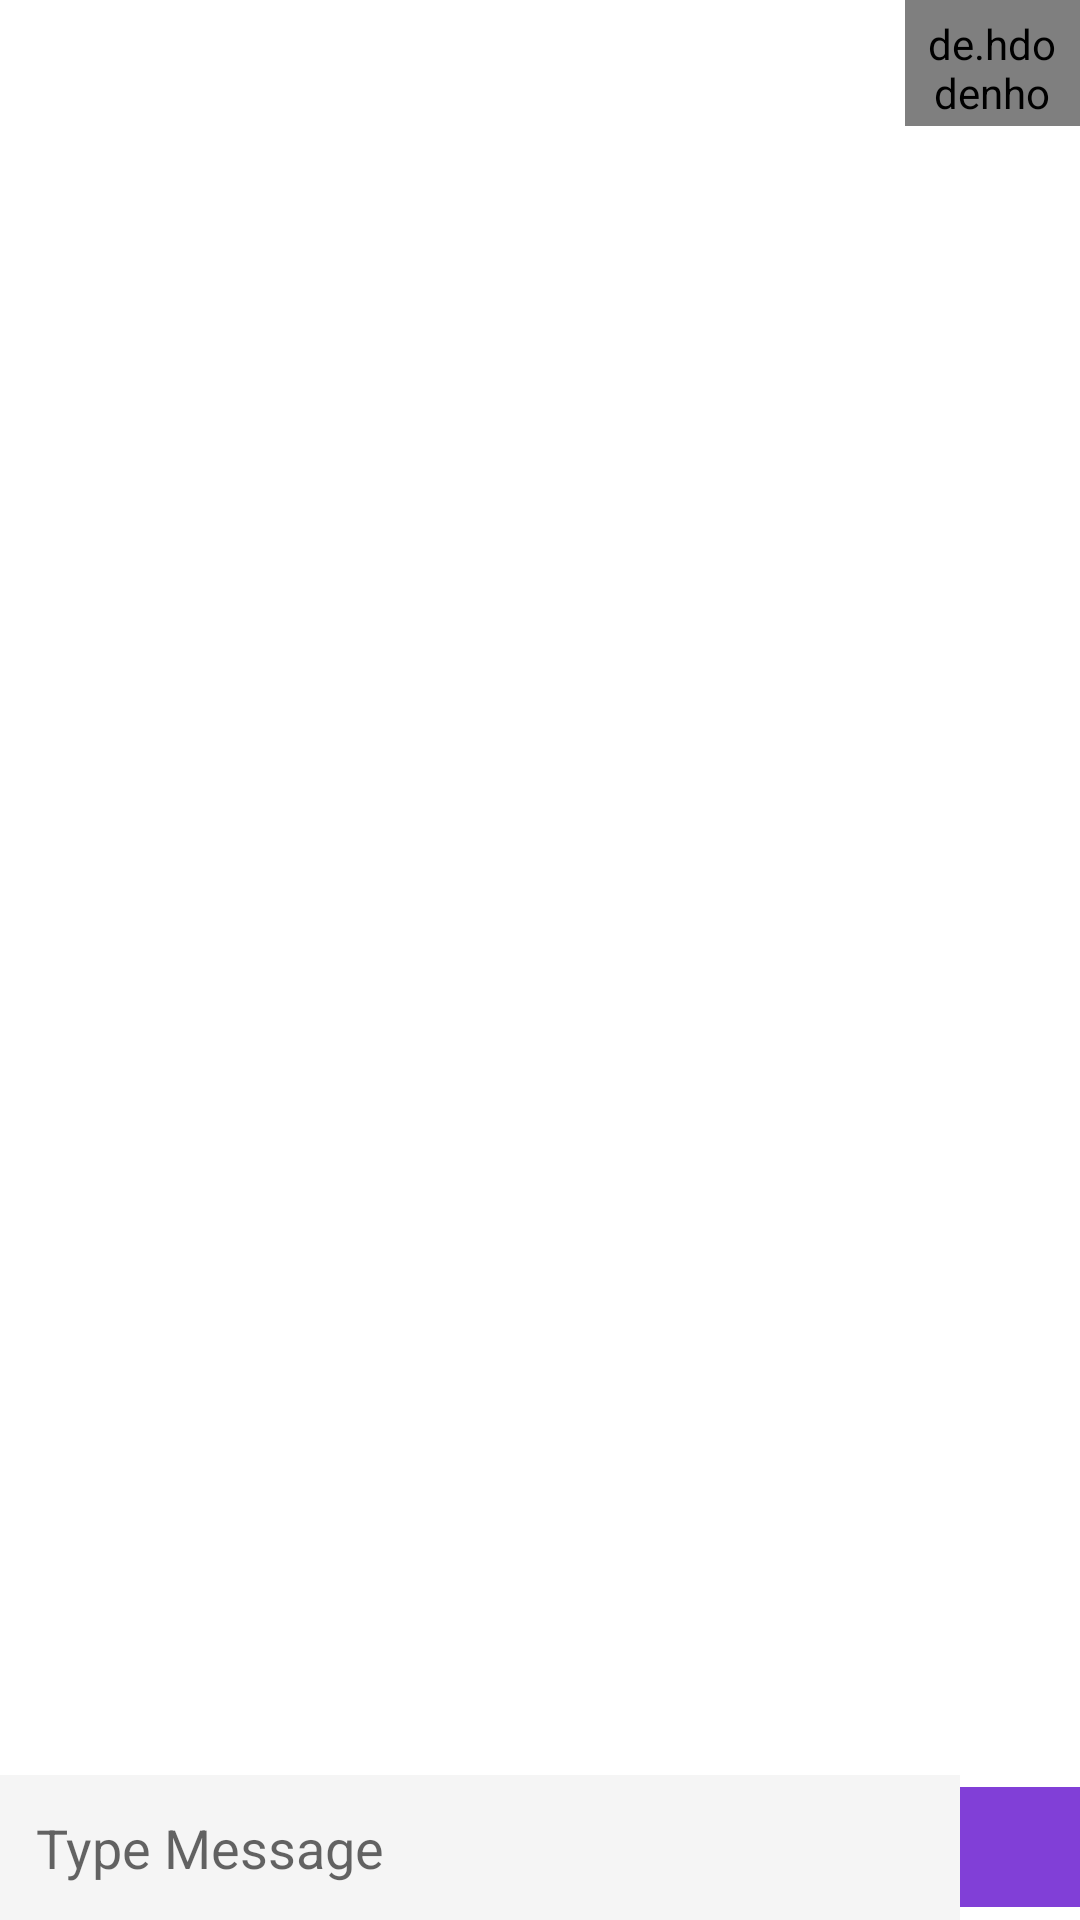

Write the Android layout XML for this screen, with the resource values it uses.
<!-- AndroidManifest.xml: application theme Theme.FirebaseChat -->
<!-- res/layout/chat_activity.xml -->
<?xml version="1.0" encoding="utf-8"?>
<RelativeLayout xmlns:android="http://schemas.android.com/apk/res/android"
    xmlns:app="http://schemas.android.com/apk/res-auto"
    xmlns:tools="http://schemas.android.com/tools"
    android:layout_width="match_parent"
    android:layout_height="match_parent">

    <LinearLayout
        android:id="@+id/l1"
        android:layout_width="match_parent"
        android:layout_height="50dp"
        android:orientation="horizontal">

        <ImageView
            android:id="@+id/imgBack"
            android:layout_width="0dp"
            android:layout_weight="0.5"
            android:layout_height="32dp"
            android:layout_marginStart="10dp"
            android:padding="5dp"
            android:src="@drawable/ic_back"
            />

        <TextView
            android:id="@+id/tvUsername"
            android:layout_width="0dp"
            android:layout_weight="2"
            android:layout_height="wrap_content"
            android:text=""
            android:textSize="15sp"
            android:textStyle="bold"/>

        <de.hdodenhof.circleimageview.CircleImageView
            android:id="@+id/imgProfile"
            android:layout_width="0dp"
            android:layout_weight="0.5"
            android:layout_height="42dp"
            android:padding="5dp"
            android:src="@mipmap/ic_launcher"/>

    </LinearLayout>

    <androidx.recyclerview.widget.RecyclerView
        android:layout_below="@id/l1"
        android:layout_above="@id/r1"
        android:layout_width="match_parent"
        android:layout_height="match_parent"
        android:id="@+id/chatRecycleView"/>

    <RelativeLayout
        android:id="@+id/r1"
        android:layout_width="match_parent"
        android:layout_height="wrap_content"
        android:layout_alignParentBottom="true">

        <LinearLayout
            android:layout_width="match_parent"
            android:layout_height="wrap_content"
            android:gravity="center"
            android:orientation="horizontal">
            
            <EditText
                android:id="@+id/etMessage"
                android:layout_width="0dp"
                android:layout_height="wrap_content"
                android:layout_weight="1"
                android:inputType="text"
                android:background="@color/colorTextBackground"
                android:hint="@string/type_message"
                android:padding="12dp"
                android:textColor="@color/colorText"/>

            <ImageButton
                android:id="@+id/btnSendMessage"
                android:src="@drawable/ic_send"
                android:layout_width="40dp"
                android:background="@color/colorPrimary"
                android:layout_height="40dp" />

        </LinearLayout>


    </RelativeLayout>

</RelativeLayout>
<!-- resources referenced by this layout -->
<resources>
  <color name="colorPrimary">#813fd7</color>
  <color name="colorText">#464646</color>
  <color name="colorTextBackground">#f5f5f5</color>
  <string name="type_message">Type Message</string>
  <style name="Theme.FirebaseChat" parent="Theme.MaterialComponents.Light.NoActionBar">
          
          <item name="colorPrimary">@color/purple_500</item>
          <item name="colorPrimaryVariant">@color/purple_700</item>
          <item name="colorOnPrimary">@color/white</item>
          
          <item name="colorSecondary">@color/teal_200</item>
          <item name="colorSecondaryVariant">@color/teal_700</item>
          <item name="colorOnSecondary">@color/black</item>
          
          <item name="android:statusBarColor">?attr/colorPrimaryVariant</item>
          
      </style>
  <color name="purple_500">#FF6200EE</color>
  <color name="purple_700">#FF3700B3</color>
  <color name="white">#FFFFFFFF</color>
  <color name="teal_200">#FF03DAC5</color>
  <color name="teal_700">#FF018786</color>
  <color name="black">#FF000000</color>
</resources>
